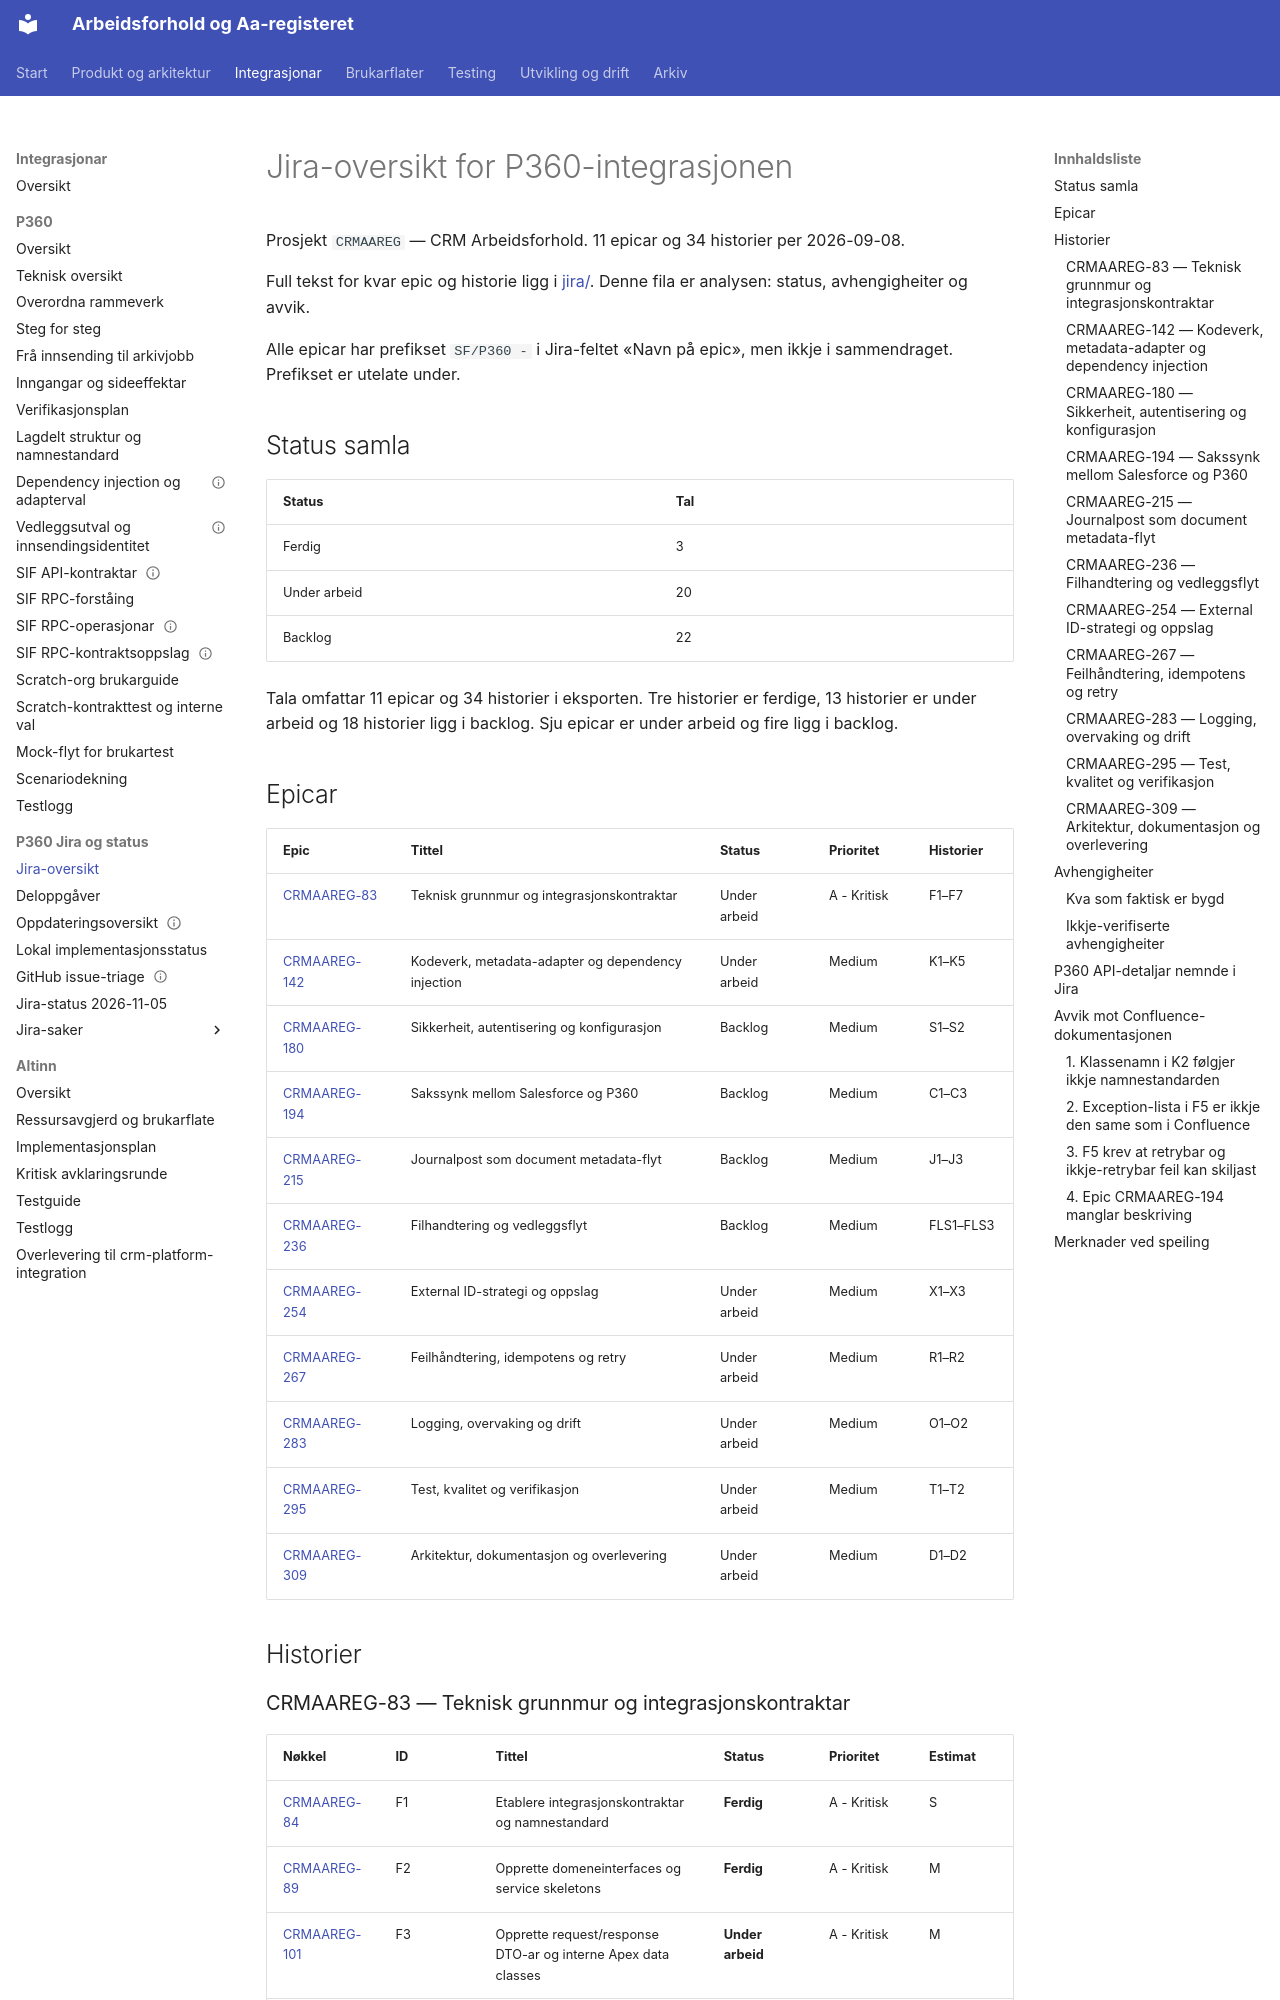

repository: navikt/crm-arbeidsforhold · page: context/p360/jira-oversikt/index.html · generator: mkdocs

---
tittel: Jira-oversikt for P360-integrasjonen
kilde: Jira — CRMAAREG (CSV-eksport + XML per epic)
kilde-url: https://nav.atlassian.net/browse/CRMAAREG-83
hentet: 2026-09-13
speilkopi: ja
merknad: Tildelte personar og account-ID-ar er utelatne ved speiling.
---

# Jira-oversikt for P360-integrasjonen

Prosjekt `CRMAAREG` — CRM Arbeidsforhold. 11 epicar og 34 historier per 2026-09-08.

Full tekst for kvar epic og historie ligg i [jira/](jira/README.md). Denne fila er analysen: status, avhengigheiter og avvik.

Alle epicar har prefikset `SF/P360 - ` i Jira-feltet «Navn på epic», men ikkje i sammendraget. Prefikset er utelate under.

## Status samla

| Status       | Tal |
| ------------ | --- |
| Ferdig       | 3   |
| Under arbeid | 20  |
| Backlog      | 22  |

Tala omfattar 11 epicar og 34 historier i eksporten. Tre historier er ferdige, 13 historier er under arbeid og 18 historier ligg i backlog. Sju epicar er under arbeid og fire ligg i backlog.

## Epicar

| Epic                                                          | Tittel                                             | Status       | Prioritet   | Historier |
| ------------------------------------------------------------- | -------------------------------------------------- | ------------ | ----------- | --------- |
| [CRMAAREG-83](https://nav.atlassian.net/browse/CRMAAREG-83)   | Teknisk grunnmur og integrasjonskontraktar         | Under arbeid | A - Kritisk | F1–F7     |
| [CRMAAREG-142](https://nav.atlassian.net/browse/CRMAAREG-142) | Kodeverk, metadata-adapter og dependency injection | Under arbeid | Medium      | K1–K5     |
| [CRMAAREG-180](https://nav.atlassian.net/browse/CRMAAREG-180) | Sikkerheit, autentisering og konfigurasjon         | Backlog      | Medium      | S1–S2     |
| [CRMAAREG-194](https://nav.atlassian.net/browse/CRMAAREG-194) | Sakssynk mellom Salesforce og P360                 | Backlog      | Medium      | C1–C3     |
| [CRMAAREG-215](https://nav.atlassian.net/browse/CRMAAREG-215) | Journalpost som document metadata-flyt             | Backlog      | Medium      | J1–J3     |
| [CRMAAREG-236](https://nav.atlassian.net/browse/CRMAAREG-236) | Filhandtering og vedleggsflyt                      | Backlog      | Medium      | FLS1–FLS3 |
| [CRMAAREG-254](https://nav.atlassian.net/browse/CRMAAREG-254) | External ID-strategi og oppslag                    | Under arbeid | Medium      | X1–X3     |
| [CRMAAREG-267](https://nav.atlassian.net/browse/CRMAAREG-267) | Feilhåndtering, idempotens og retry                | Under arbeid | Medium      | R1–R2     |
| [CRMAAREG-283](https://nav.atlassian.net/browse/CRMAAREG-283) | Logging, overvaking og drift                       | Under arbeid | Medium      | O1–O2     |
| [CRMAAREG-295](https://nav.atlassian.net/browse/CRMAAREG-295) | Test, kvalitet og verifikasjon                     | Under arbeid | Medium      | T1–T2     |
| [CRMAAREG-309](https://nav.atlassian.net/browse/CRMAAREG-309) | Arkitektur, dokumentasjon og overlevering          | Under arbeid | Medium      | D1–D2     |

## Historier
